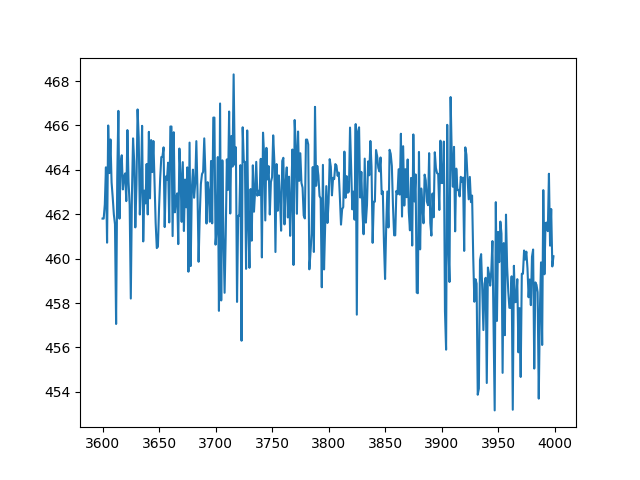

The data file committed next to this chart (first rows):
index, sensor16
9000, 464.7
9001, 464.7
9002, 464.7
9003, 461.9
9004, 464
9005, 460
9006, 467.8
9007, 465.6
9008, 462.5
9009, 463.3
9010, 462.6
9011, 462.5
9012, 462.7
9013, 463.6
9014, 464.5
9015, 464.6
9016, 462
9017, 463.6
9018, 464.1
9019, 464
9020, 463.9
9021, 462.6
9022, 463.9
9023, 462.7
9024, 465.3
9025, 463.7
9026, 463.5
9027, 462.9
9028, 461.1
9029, 463.6
9030, 463.3
9031, 463.9
9032, 463.8
9033, 463.8
9034, 464.3
9035, 464.2
9036, 464.4
9037, 464.8
9038, 462.7
9039, 464.5
9040, 461.2
9041, 461.9
9042, 464.4
9043, 459.8
9044, 458.5
9045, 464.5
9046, 464.8
9047, 460
9048, 464.4
9049, 464.2
9050, 463.8
9051, 463
9052, 461.4
9053, 462.6
9054, 462.8
9055, 462.3
9056, 461.4
9057, 464.1
9058, 465.4
9059, 464.9
... 940 more rows
